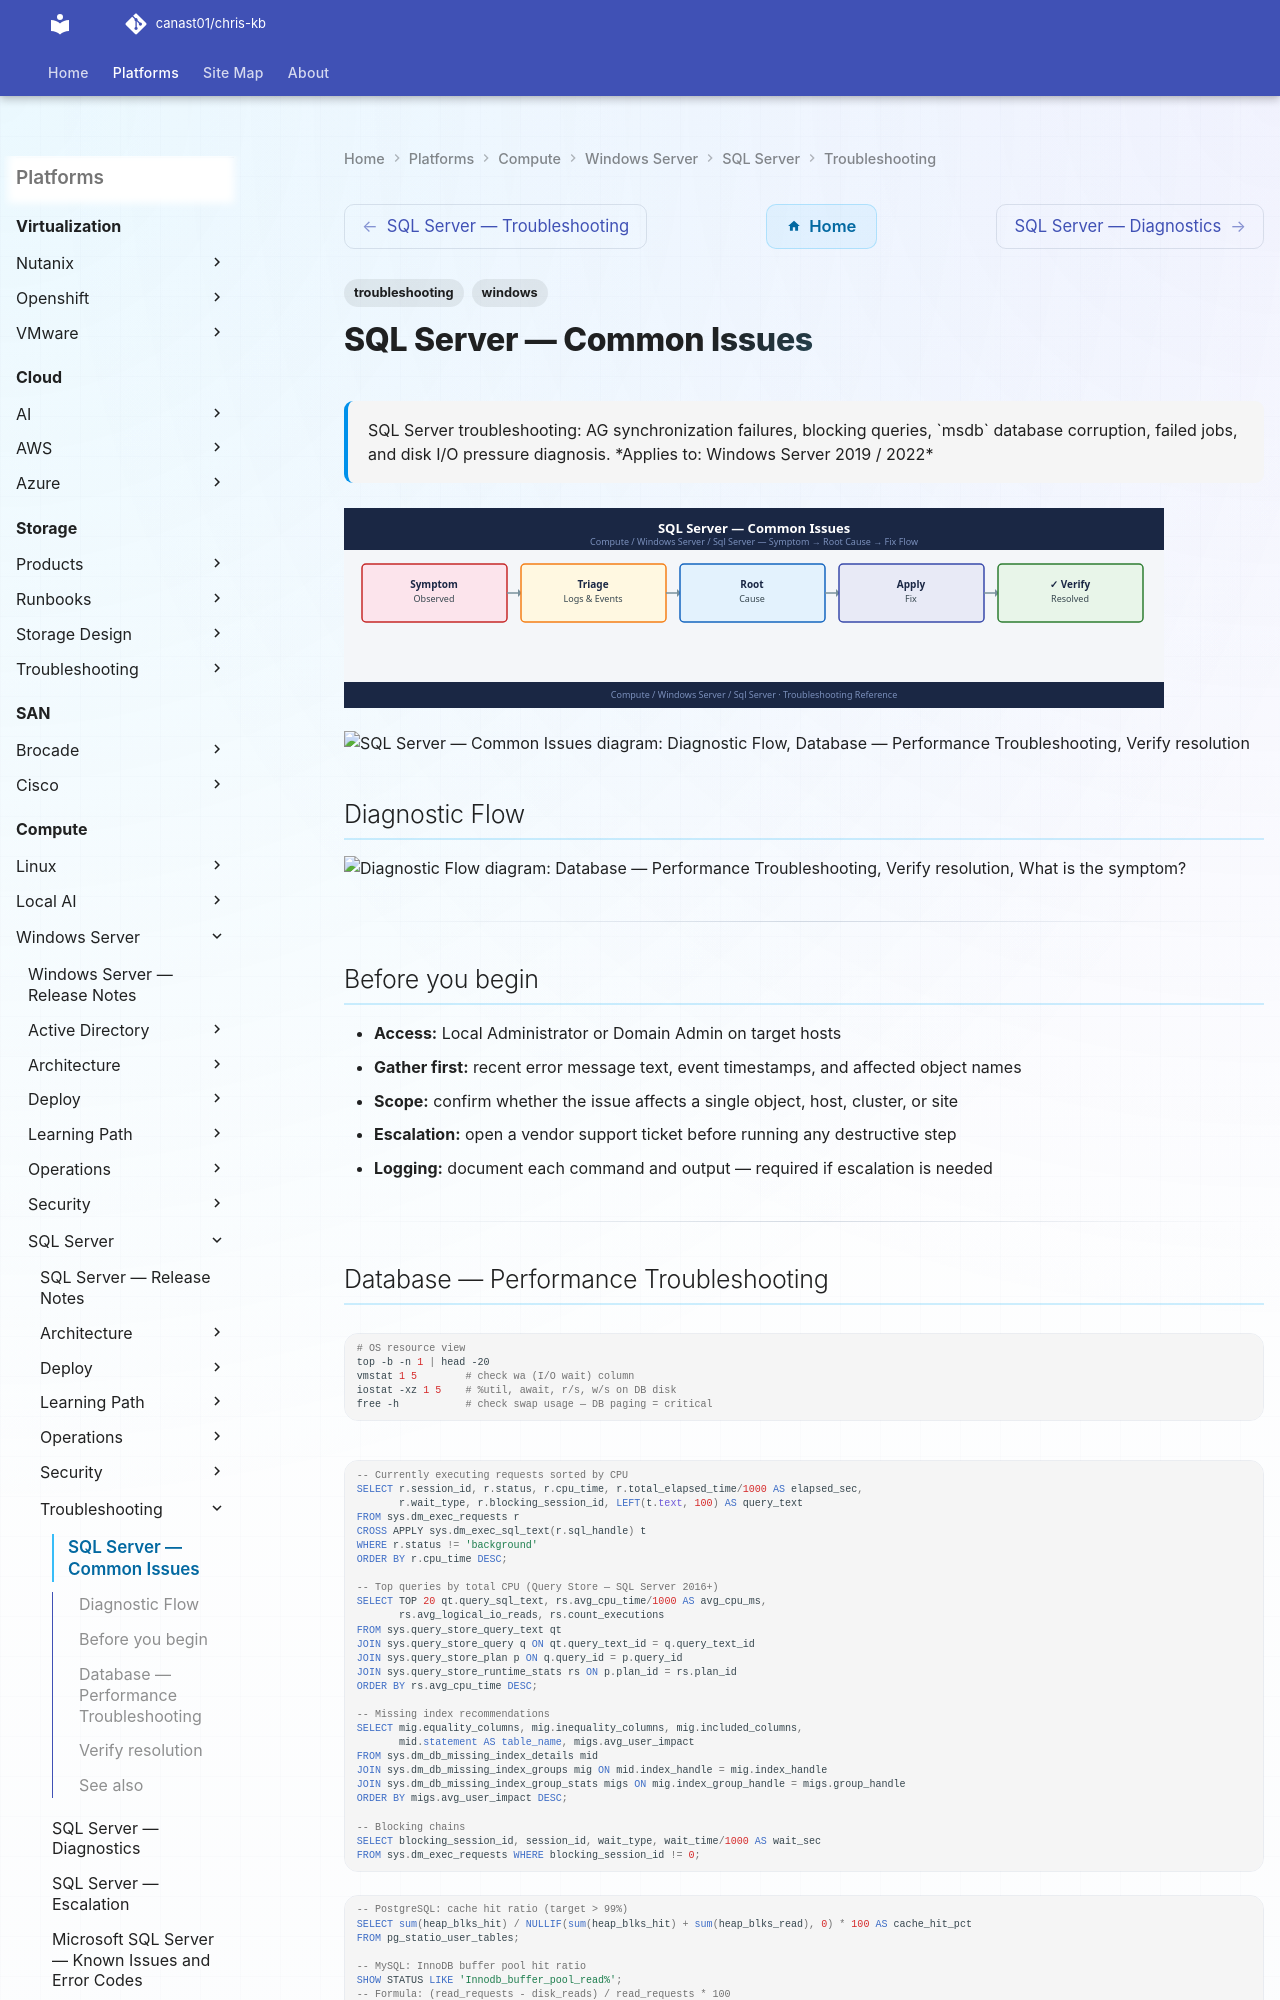

repository: canast01/chris-kb · page: compute/windows-server/sql-server/troubleshooting/common-issues/index.html · generator: mkdocs

---
tags:
  - troubleshooting
  - windows
search:
  boost: 1.5
description: "SQL Server troubleshooting: AG synchronization failures, blocking queries, msdb database corruption, failed jobs, and disk I/O pressure diagnosis."
---
# SQL Server — Common Issues

<div class="kb-summary">
SQL Server troubleshooting: AG synchronization failures, blocking queries, `msdb` database corruption, failed jobs, and disk I/O pressure diagnosis.

*Applies to: Windows Server 2019 / 2022*
</div>
![SQL Server — Common Issues](../../../../assets/compute-windows-server-sql-server-troubleshooting-common-iss.svg)

```d2
direction: down

symptom: Identify Symptom {shape: diamond}
diagnostic_flow: "Diagnostic Flow" {shape: rectangle}
database_performance_troubleshooting: "Database — Performance Troubleshooting" {shape: rectangle}
verify_resolution: "Verify resolution" {shape: rectangle}
resolution: Resolve or Escalate {shape: oval}

symptom -> diagnostic_flow: investigate
symptom -> database_performance_troubleshooting: investigate
symptom -> verify_resolution: investigate
diagnostic_flow -> resolution
database_performance_troubleshooting -> resolution
verify_resolution -> resolution
```

## Diagnostic Flow

```d2
direction: right

D1: "D1" {shape: rectangle}
R1: "Database — Performance Troubleshooting" {shape: rectangle}
D2: "D2" {shape: rectangle}
R2: "Database — Performance Troubleshooting" {shape: rectangle}
D3: "D3" {shape: rectangle}
R3: "Database — Performance Troubleshooting" {shape: rectangle}
D4: "D4" {shape: rectangle}
R4: "Database — Performance Troubleshooting" {shape: rectangle}
D5: "D5" {shape: rectangle}
R5: "Verify resolution" {shape: rectangle}
R6: "Verify resolution" {shape: rectangle}
S: "What is the symptom?" {shape: rectangle}

D1 -> R1
D2 -> R2
D3 -> R3
D4 -> R4
D5 -> R5
R1 -> R6
```

---

## Before you begin

- **Access:** Local Administrator or Domain Admin on target hosts
- **Gather first:** recent error message text, event timestamps, and affected object names
- **Scope:** confirm whether the issue affects a single object, host, cluster, or site
- **Escalation:** open a vendor support ticket before running any destructive step
- **Logging:** document each command and output — required if escalation is needed

---
